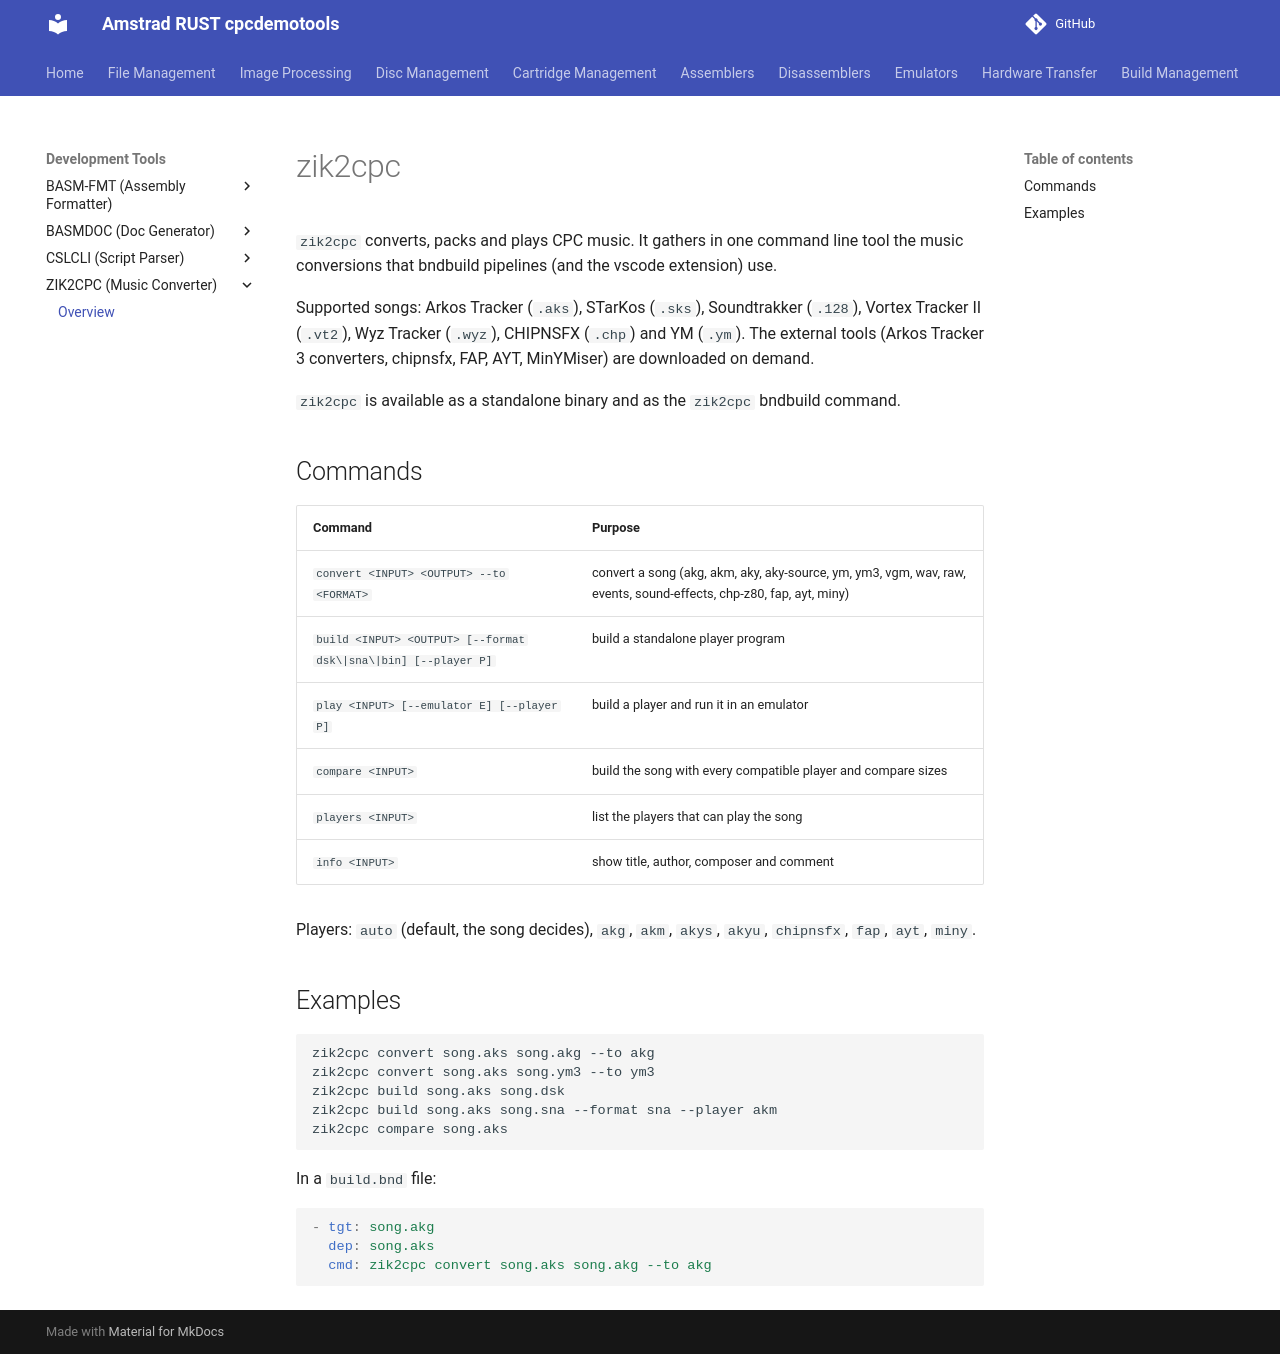

repository: cpcsdk/rust.cpclib · page: zik2cpc/index.html · generator: mkdocs

# zik2cpc

`zik2cpc` converts, packs and plays CPC music. It gathers in one command line tool the music
conversions that bndbuild pipelines (and the vscode extension) use.

Supported songs: Arkos Tracker (`.aks`), STarKos (`.sks`), Soundtrakker (`.128`),
Vortex Tracker II (`.vt2`), Wyz Tracker (`.wyz`), CHIPNSFX (`.chp`) and YM (`.ym`).
The external tools (Arkos Tracker 3 converters, chipnsfx, FAP, AYT, MinYMiser) are downloaded on demand.

`zik2cpc` is available as a standalone binary and as the `zik2cpc` bndbuild command.

## Commands

| Command | Purpose |
|---|---|
| `convert <INPUT> <OUTPUT> --to <FORMAT>` | convert a song (akg, akm, aky, aky-source, ym, ym3, vgm, wav, raw, events, sound-effects, chp-z80, fap, ayt, miny) |
| `build <INPUT> <OUTPUT> [--format dsk\|sna\|bin] [--player P]` | build a standalone player program |
| `play <INPUT> [--emulator E] [--player P]` | build a player and run it in an emulator |
| `compare <INPUT>` | build the song with every compatible player and compare sizes |
| `players <INPUT>` | list the players that can play the song |
| `info <INPUT>` | show title, author, composer and comment |

Players: `auto` (default, the song decides), `akg`, `akm`, `akys`, `akyu`, `chipnsfx`, `fap`, `ayt`, `miny`.

## Examples

```bash
zik2cpc convert song.aks song.akg --to akg
zik2cpc convert song.aks song.ym3 --to ym3
zik2cpc build song.aks song.dsk
zik2cpc build song.aks song.sna --format sna --player akm
zik2cpc compare song.aks
```

In a `build.bnd` file:

```yaml
- tgt: song.akg
  dep: song.aks
  cmd: zik2cpc convert song.aks song.akg --to akg
```
